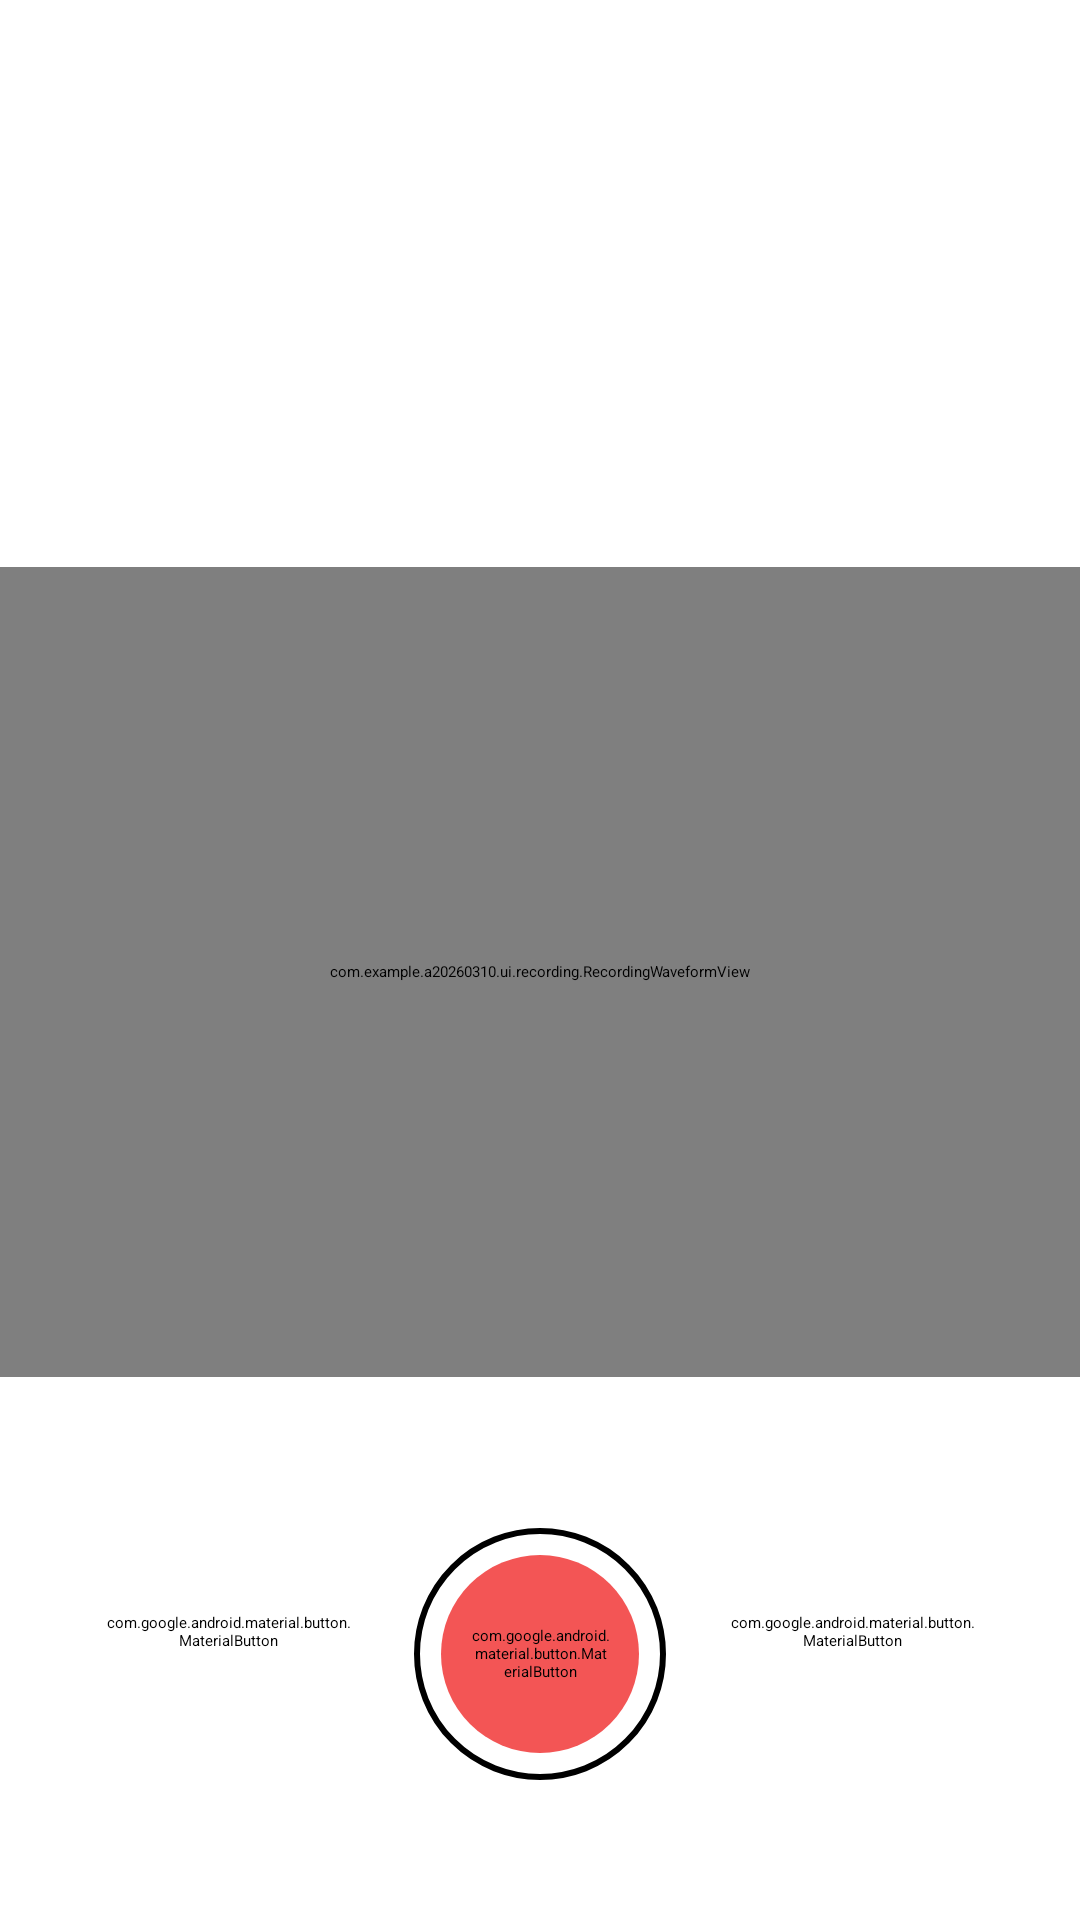

Layout XML and referenced resources for this Android screen:
<!-- AndroidManifest.xml: application theme Theme.A20260310 -->
<!-- res/layout/fragment_recording.xml -->
<?xml version="1.0" encoding="utf-8"?>
<androidx.constraintlayout.widget.ConstraintLayout xmlns:android="http://schemas.android.com/apk/res/android"
    xmlns:app="http://schemas.android.com/apk/res-auto"
    android:layout_width="match_parent"
    android:layout_height="match_parent"
    android:background="@color/color_background">

    <TextView
        android:id="@+id/title"
        android:layout_width="0dp"
        android:layout_height="wrap_content"
        android:layout_marginStart="16dp"
        android:layout_marginTop="16dp"
        android:layout_marginEnd="16dp"
        android:fontFamily="sans-serif-medium"
        android:gravity="center"
        android:textColor="@color/color_text_primary"
        android:textSize="20sp"
        android:textStyle="bold"
        app:layout_constraintEnd_toEndOf="parent"
        app:layout_constraintStart_toStartOf="parent"
        app:layout_constraintTop_toTopOf="parent" />

    <TextView
        android:id="@+id/timer"
        android:layout_width="wrap_content"
        android:layout_height="wrap_content"
        android:layout_marginTop="8dp"
        android:fontFamily="monospace"
        android:fontFeatureSettings="tnum"
        android:textColor="@color/color_text_primary"
        android:textSize="52sp"
        android:textStyle="bold"
        app:layout_constraintEnd_toEndOf="parent"
        app:layout_constraintStart_toStartOf="parent"
        app:layout_constraintTop_toBottomOf="@id/title" />

    <FrameLayout
        android:id="@+id/wave"
        android:layout_width="0dp"
        android:layout_height="270dp"
        android:layout_marginTop="50dp"
        android:background="@color/gray_100"
        app:layout_constraintBottom_toTopOf="@id/buttonRow"
        app:layout_constraintEnd_toEndOf="parent"
        app:layout_constraintStart_toStartOf="parent"
        app:layout_constraintTop_toBottomOf="@id/timer">

        <com.example.a20260310.ui.recording.RecordingWaveformView
            android:id="@+id/waveformView"
            android:layout_width="match_parent"
            android:layout_height="match_parent" />
    </FrameLayout>

    <LinearLayout
        android:id="@+id/buttonRow"
        android:layout_width="0dp"
        android:layout_height="wrap_content"
        android:layout_marginStart="24dp"
        android:layout_marginTop="28dp"
        android:layout_marginEnd="24dp"
        android:layout_marginBottom="24dp"
        android:gravity="center"
        android:minHeight="56dp"
        android:orientation="horizontal"
        android:paddingTop="4dp"
        android:paddingBottom="4dp"
        app:layout_constraintBottom_toBottomOf="parent"
        app:layout_constraintEnd_toEndOf="parent"
        app:layout_constraintStart_toStartOf="parent"
        app:layout_constraintTop_toBottomOf="@id/wave">

        <com.google.android.material.button.MaterialButton
            android:id="@+id/playButton"
            style="@style/Widget.Material3.Button.IconButton"
            android:layout_width="0dp"
            android:layout_height="wrap_content"
            android:layout_weight="1"
            android:contentDescription="@string/recording_play"
            android:backgroundTint="@android:color/transparent"
            android:insetTop="0dp"
            android:insetBottom="0dp"
            android:minWidth="48dp"
            android:minHeight="48dp"
            app:icon="@drawable/ic_play"
            app:iconGravity="textStart"
            app:iconPadding="0dp"
            app:iconSize="28dp"
            app:iconTint="@color/color_text_primary" />

        <FrameLayout
            android:layout_width="0dp"
            android:layout_height="wrap_content"
            android:layout_weight="1"
            android:foregroundGravity="center"
            android:minWidth="48dp"
            android:minHeight="48dp">

            <View
                android:layout_width="84dp"
                android:layout_height="84dp"
                android:layout_gravity="center"
                android:background="@drawable/bg_record_outer" />

            <View
                android:id="@+id/recordInnerDot"
                android:layout_width="66dp"
                android:layout_height="66dp"
                android:layout_gravity="center"
                android:background="@drawable/bg_record_inner" />

            <com.google.android.material.button.MaterialButton
                android:id="@+id/recordButton"
                style="@style/Widget.Material3.Button.IconButton"
                android:layout_width="66dp"
                android:layout_height="66dp"
                android:layout_gravity="center"
                android:backgroundTint="@android:color/transparent"
                android:contentDescription="@string/recording_record"
                android:insetTop="0dp"
                android:insetBottom="0dp"
                android:minWidth="48dp"
                android:minHeight="48dp"
                app:iconGravity="textTop"
                app:iconPadding="0dp"
                app:iconSize="24dp"
                app:iconTint="@color/color_text_primary" />
        </FrameLayout>

        <com.google.android.material.button.MaterialButton
            android:id="@+id/saveButton"
            style="@style/Widget.Material3.Button.IconButton"
            android:layout_width="0dp"
            android:layout_height="wrap_content"
            android:layout_weight="1"
            android:contentDescription="@string/recording_save_file"
            android:backgroundTint="@android:color/transparent"
            android:insetTop="0dp"
            android:insetBottom="0dp"
            android:minWidth="48dp"
            android:minHeight="48dp"
            app:icon="@drawable/ic_stop"
            app:iconGravity="textStart"
            app:iconPadding="0dp"
            app:iconSize="28dp"
            app:iconTint="@color/color_text_primary" />
    </LinearLayout>

</androidx.constraintlayout.widget.ConstraintLayout>
<!-- resources referenced by this layout -->
<resources>
  <color name="color_background">#FFFFFFFF</color>
  <color name="color_text_primary">#FF000000</color>
  <color name="gray_100">#FFEEEEEE</color>
  <!-- drawable bg_record_inner (drawable) -->
  <?xml version="1.0" encoding="utf-8"?>
  <shape xmlns:android="http://schemas.android.com/apk/res/android" android:shape="oval">
      <solid android:color="#F35555" />
  </shape>
  <!-- drawable bg_record_outer (drawable) -->
  <?xml version="1.0" encoding="utf-8"?>
  <shape xmlns:android="http://schemas.android.com/apk/res/android" android:shape="oval">
      <solid android:color="@android:color/white" />
      <stroke
          android:width="2dp"
          android:color="@color/color_text_primary" />
  </shape>
  <!-- drawable ic_play (drawable) -->
  <vector xmlns:android="http://schemas.android.com/apk/res/android" android:height="24dp" android:viewportHeight="500" android:viewportWidth="500" android:width="24dp">
  
      <group>
  
          <clip-path android:pathData="M0,0h500v500h-500z"/>
  
          <path android:fillColor="#000000" android:pathData="M156.75,364.82C159.27,366.33 162.13,367 164.99,367C167.85,367 171.04,366.16 173.57,364.65L341.76,263.96C346.8,260.94 350,255.4 350,249.53C350,243.66 346.97,238.12 341.76,235.1L173.57,134.41C171.01,132.86 168.08,132.03 165.1,132C162.11,131.97 159.16,132.74 156.58,134.24C151.36,137.26 148,142.8 148,148.84V350.22C148,356.26 151.2,361.8 156.58,364.82H156.75Z"/>
  
      </group>
  
  </vector>
  <!-- drawable ic_stop (drawable) -->
  <vector xmlns:android="http://schemas.android.com/apk/res/android" android:height="24dp" android:viewportHeight="500" android:viewportWidth="500" android:width="24dp">
        
      <group>
              
          <clip-path android:pathData="M0,0h500v500h-500z"/>
              
          <path android:fillColor="#000000" android:pathData="M153,133L346,133A20,20 0,0 1,366 153L366,346A20,20 0,0 1,346 366L153,366A20,20 0,0 1,133 346L133,153A20,20 0,0 1,153 133z"/>
            
      </group>
      
  </vector>
  <string name="recording_play">재생</string>
  <string name="recording_record">녹음</string>
  <string name="recording_save_file">녹음 파일 저장</string>
</resources>
